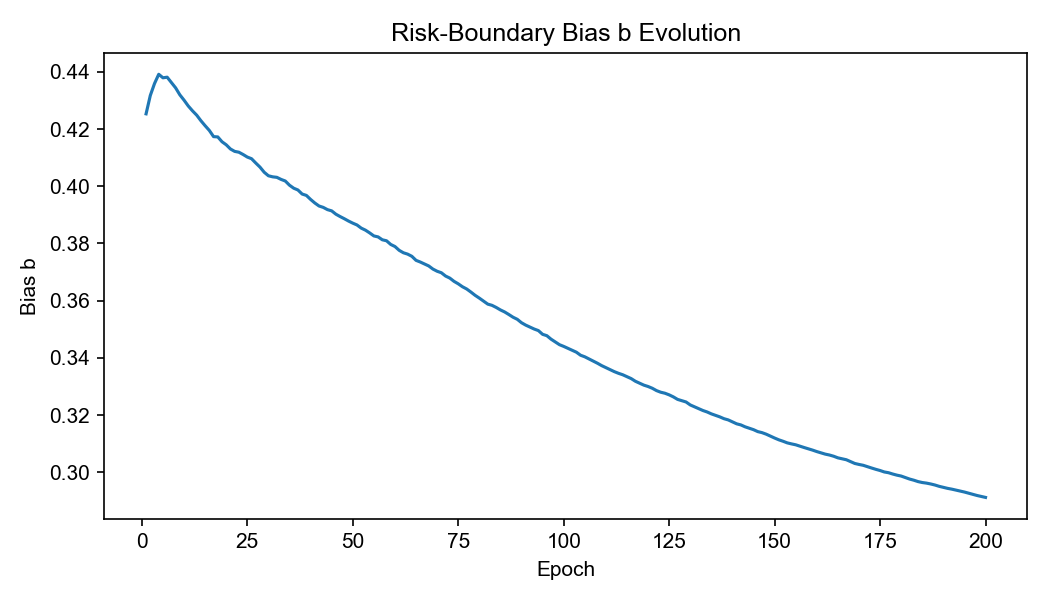

The file beside this chart, header and first rows:
epoch, b_meta
1, 0.4253
2, 0.4317
3, 0.4359
4, 0.4392
5, 0.4379
6, 0.4381
7, 0.4363
8, 0.4344
9, 0.432
10, 0.4301
11, 0.4281
12, 0.4264
13, 0.4249
14, 0.4229
15, 0.4212
16, 0.4195
17, 0.4174
18, 0.4173
19, 0.4156
20, 0.4145
21, 0.413
22, 0.4122
23, 0.4119
24, 0.4111
25, 0.4102
26, 0.4096
27, 0.4081
28, 0.4067
29, 0.4049
30, 0.4037
31, 0.4033
32, 0.4031
33, 0.4024
34, 0.4018
35, 0.4004
36, 0.3993
37, 0.3987
38, 0.3973
39, 0.3968
40, 0.3954
41, 0.3942
42, 0.3931
43, 0.3926
44, 0.3918
45, 0.3914
46, 0.3902
47, 0.3894
48, 0.3887
49, 0.3878
50, 0.3871
51, 0.3865
52, 0.3854
53, 0.3847
54, 0.3837
55, 0.3826
56, 0.3823
57, 0.3813
58, 0.381
59, 0.3797
60, 0.3789
... 140 more rows
